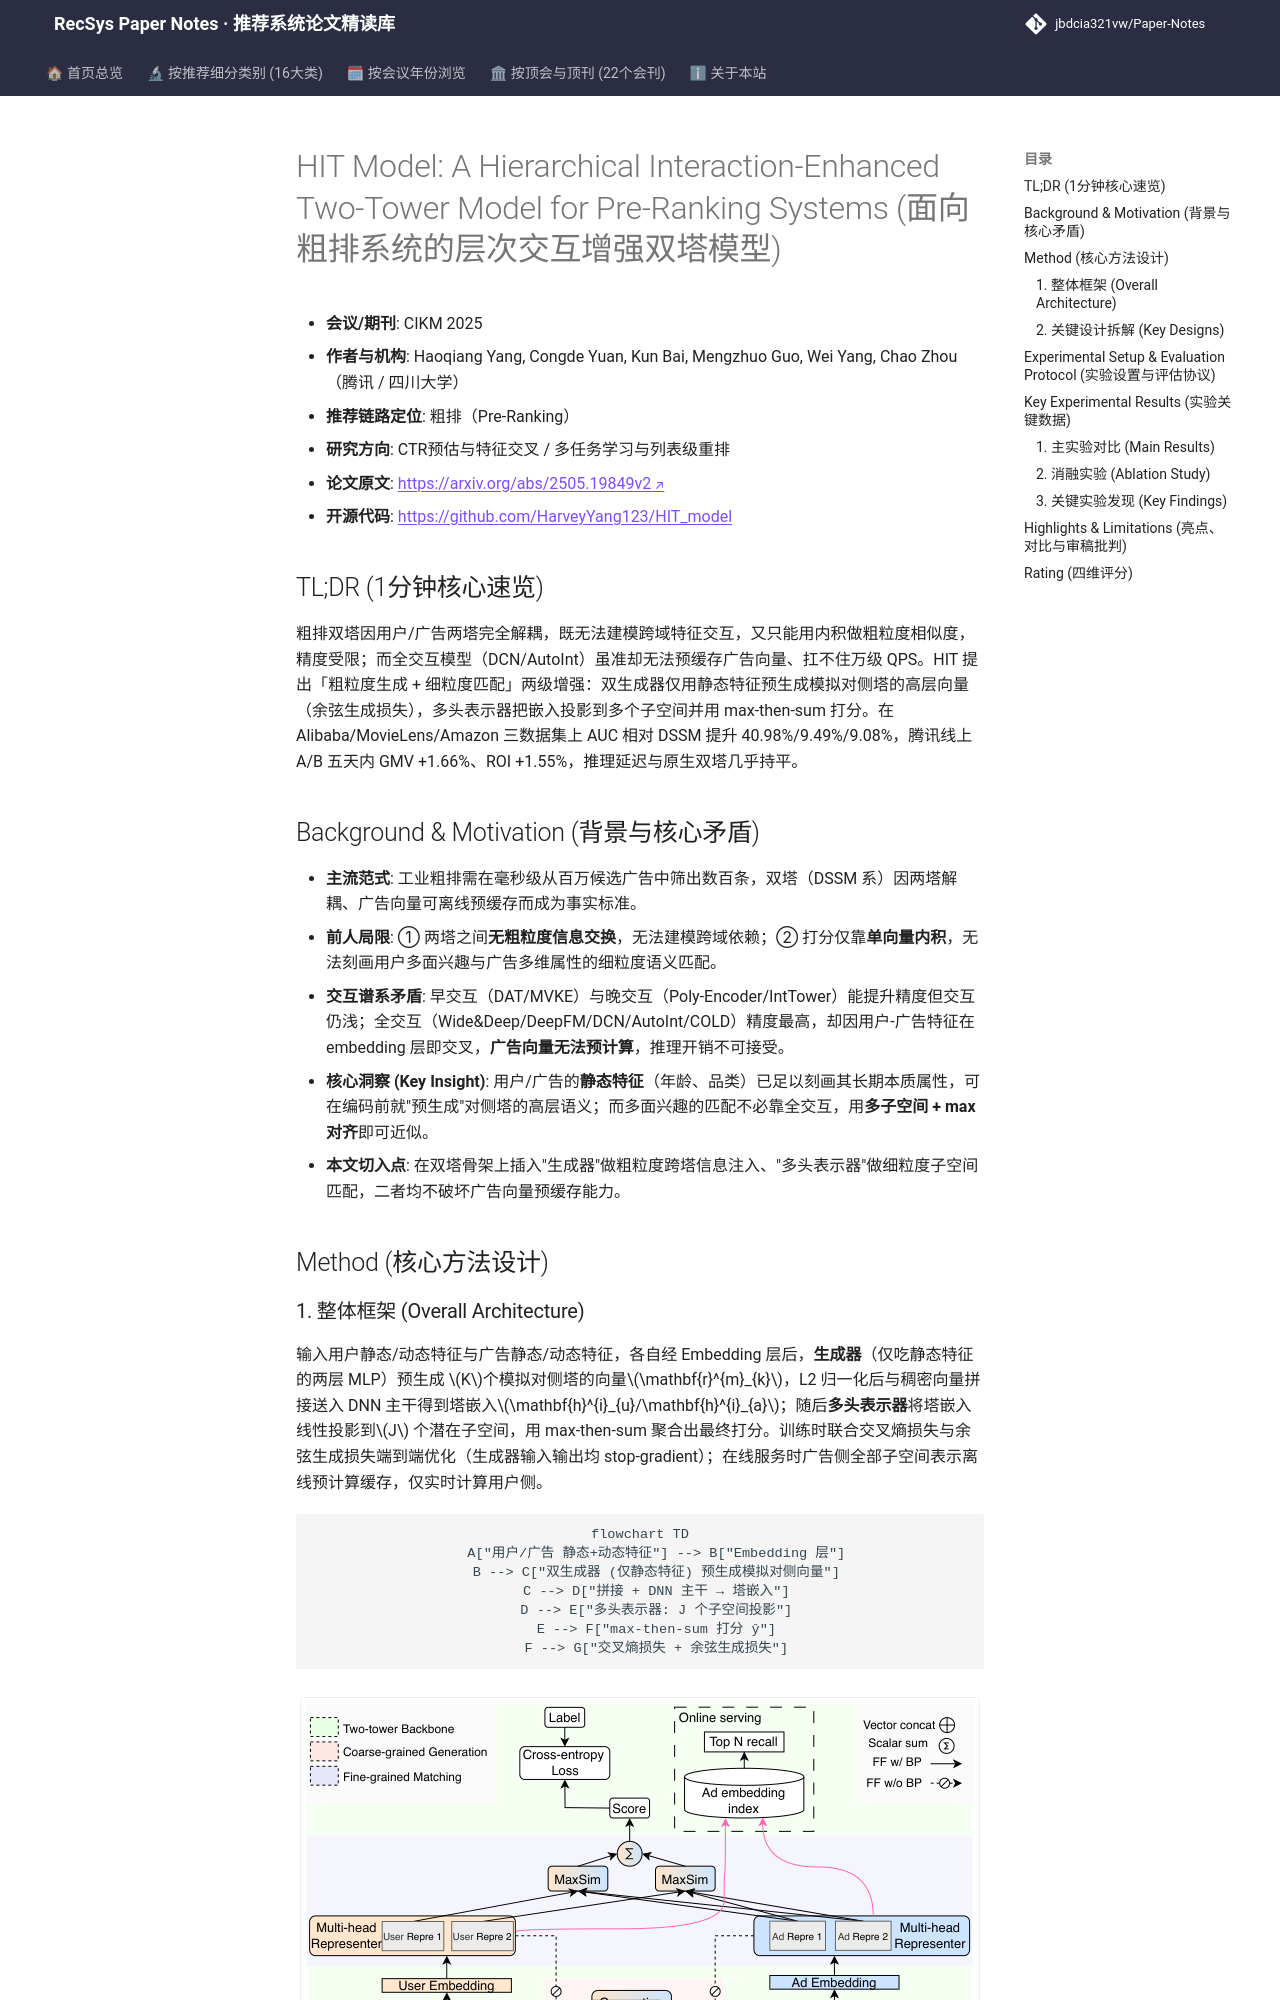

repository: jbdcia321vw/Paper-Notes · page: venues/CIKM/2025/ctr_feature_interaction/hit_model_a_hierarchical_interaction_enhanced_two_tower_model_for_pre_ranki/index.html · generator: mkdocs

---
title: "[Paper Note] HIT Model: A Hierarchical Interaction-Enhanced Two-Tower Model for Pre-Ranking Systems"
description: "[CIKM 2025][CTR预估与特征交叉] 用双生成器预生成跨塔粗粒度向量+多头子空间细粒度匹配，在保持双塔预缓存效率下逼近全交互模型精度，腾讯线上GMV+1.66%。"
tags:
  - CIKM 2025
  - CTR预估与特征交叉
  - 粗排
  - 双塔模型
  - 生成式表征对齐
  - 多头子空间匹配
date: 2026-11-14
venue: CIKM
year: 2025
paper_url: "https://arxiv.org/abs/2505.19849"
code_url: "https://github.com/HarveyYang123/HIT_model"
categories:
  - ctr_feature_interaction
  - multi_task_reranking
---

# HIT Model: A Hierarchical Interaction-Enhanced Two-Tower Model for Pre-Ranking Systems (面向粗排系统的层次交互增强双塔模型)

- **会议/期刊**: CIKM 2025
- **作者与机构**: Haoqiang Yang, Congde Yuan, Kun Bai, Mengzhuo Guo, Wei Yang, Chao Zhou（腾讯 / 四川大学）
- **推荐链路定位**: 粗排（Pre-Ranking）
- **研究方向**: CTR预估与特征交叉 / 多任务学习与列表级重排
- **论文原文**: [https://arxiv.org/abs/2505.19849v2](https://arxiv.org/abs/2505.19849v2)
- **开源代码**: [https://github.com/HarveyYang123/HIT_model](https://github.com/HarveyYang123/HIT_model)

## TL;DR (1分钟核心速览)

粗排双塔因用户/广告两塔完全解耦，既无法建模跨域特征交互，又只能用内积做粗粒度相似度，精度受限；而全交互模型（DCN/AutoInt）虽准却无法预缓存广告向量、扛不住万级 QPS。HIT 提出「粗粒度生成 + 细粒度匹配」两级增强：双生成器仅用静态特征预生成模拟对侧塔的高层向量（余弦生成损失），多头表示器把嵌入投影到多个子空间并用 max-then-sum 打分。在 Alibaba/MovieLens/Amazon 三数据集上 AUC 相对 DSSM 提升 40.98%/9.49%/9.08%，腾讯线上 A/B 五天内 GMV +1.66%、ROI +1.55%，推理延迟与原生双塔几乎持平。

## Background & Motivation (背景与核心矛盾)

- **主流范式**: 工业粗排需在毫秒级从百万候选广告中筛出数百条，双塔（DSSM 系）因两塔解耦、广告向量可离线预缓存而成为事实标准。
- **前人局限**: ① 两塔之间**无粗粒度信息交换**，无法建模跨域依赖；② 打分仅靠**单向量内积**，无法刻画用户多面兴趣与广告多维属性的细粒度语义匹配。
- **交互谱系矛盾**: 早交互（DAT/MVKE）与晚交互（Poly-Encoder/IntTower）能提升精度但交互仍浅；全交互（Wide&Deep/DeepFM/DCN/AutoInt/COLD）精度最高，却因用户-广告特征在 embedding 层即交叉，**广告向量无法预计算**，推理开销不可接受。
- **核心洞察 (Key Insight)**: 用户/广告的**静态特征**（年龄、品类）已足以刻画其长期本质属性，可在编码前就"预生成"对侧塔的高层语义；而多面兴趣的匹配不必靠全交互，用**多子空间 + max 对齐**即可近似。
- **本文切入点**: 在双塔骨架上插入"生成器"做粗粒度跨塔信息注入、"多头表示器"做细粒度子空间匹配，二者均不破坏广告向量预缓存能力。

## Method (核心方法设计)

### 1. 整体框架 (Overall Architecture)

输入用户静态/动态特征与广告静态/动态特征，各自经 Embedding 层后，**生成器**（仅吃静态特征的两层 MLP）预生成 $K$个模拟对侧塔的向量$\mathbf{r}^{m}_{k}$，L2 归一化后与稠密向量拼接送入 DNN 主干得到塔嵌入$\mathbf{h}^{i}_{u}/\mathbf{h}^{i}_{a}$；随后**多头表示器**将塔嵌入线性投影到$J$ 个潜在子空间，用 max-then-sum 聚合出最终打分。训练时联合交叉熵损失与余弦生成损失端到端优化（生成器输入输出均 stop-gradient）；在线服务时广告侧全部子空间表示离线预计算缓存，仅实时计算用户侧。

```mermaid
flowchart TD
    A["用户/广告 静态+动态特征"] --> B["Embedding 层"]
    B --> C["双生成器 (仅静态特征) 预生成模拟对侧向量"]
    C --> D["拼接 + DNN 主干 → 塔嵌入"]
    D --> E["多头表示器: J 个子空间投影"]
    E --> F["max-then-sum 打分 ŷ"]
    F --> G["交叉熵损失 + 余弦生成损失"]
```

<figure class="paper-figure" markdown="span">
  ![图3：HIT模型架构概览。](../../../../assets/papers/2505.19849v2/figure_3.png)<figcaption>图3：HIT模型架构概览。</figcaption>
</figure>
